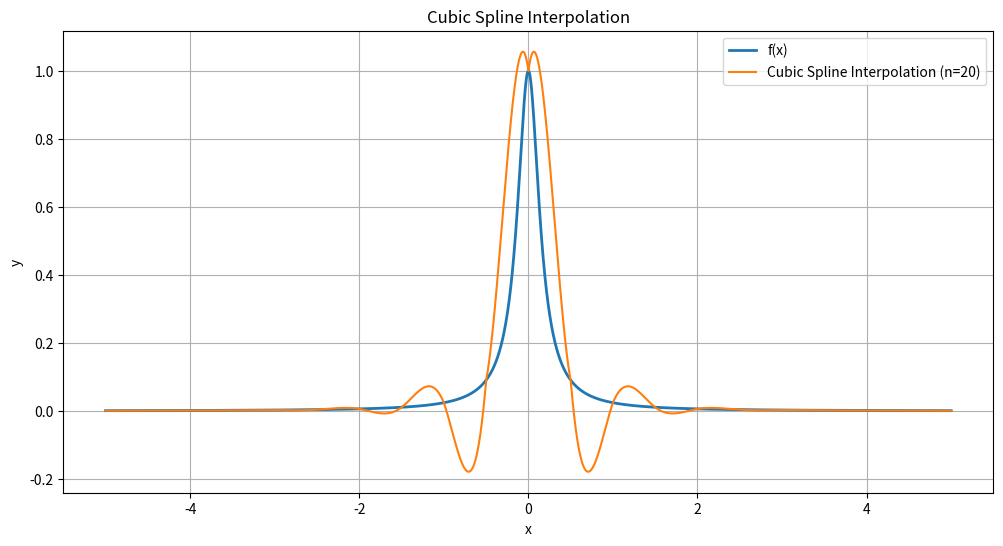

Write Python code to recreate this figure.
import numpy as np
import matplotlib.pyplot as plt


# 定义龙格函数
def f(x):
    return 1 / (1 + 40 * x ** 2)


# 定义三次样条插值函数
def cubic_spline_interpolation(x, x_values, y_values):
    n = len(x_values)
    h = np.diff(x_values)
    alpha = np.zeros(n)
    beta = np.zeros(n)

    for i in range(1, n - 1):
        alpha[i] = 3 * (y_values[i + 1] - 2 * y_values[i] + y_values[i - 1]) / (h[i] * h[i])
        beta[i] = alpha[i - 1] + alpha[i]

    c = np.zeros(n)
    l = np.ones(n)
    mu = np.zeros(n)
    z = np.zeros(n)

    for i in range(1, n - 1):
        l[i] = 2 * (x_values[i + 1] - x_values[i - 1]) - h[i - 1] * mu[i - 1]
        mu[i] = h[i] / l[i]
        z[i] = (alpha[i] - h[i - 1] * z[i - 1]) / l[i]

    c[-1] = 0
    l[-1] = 1
    z[-1] = 0

    b = np.zeros(n)
    d = np.zeros(n)

    for j in range(n - 2, -1, -1):
        c[j] = z[j] - mu[j] * c[j + 1]
        b[j] = (y_values[j + 1] - y_values[j]) / h[j] - h[j] * (c[j + 1] + 2 * c[j]) / 3
        d[j] = (c[j + 1] - c[j]) / (3 * h[j])

    # 插值
    result = np.zeros_like(x)
    for i in range(n - 1):
        mask = (x >= x_values[i]) & (x <= x_values[i + 1])
        result[mask] = (y_values[i] +
                        (x[mask] - x_values[i]) * (b[i] +
                                                   (x[mask] - x_values[i]) * (c[i] +
                                                                              (x[mask] - x_values[i]) * d[i])))

    return result


# 定义要插值的区间和节点数量
n1 = 11
n2 = 21
x_values1 = np.linspace(-5, 5, n1)
x_values2 = np.linspace(-5, 5, n2)
y_values1 = f(x_values1)
y_values2 = f(x_values2)

# 生成插值点
x_interp = np.linspace(-5, 5, 100000)
y_interp1 = cubic_spline_interpolation(x_interp, x_values1, y_values1)
y_interp2 = cubic_spline_interpolation(x_interp, x_values2, y_values2)

# 绘制原始函数和插值结果
plt.figure(figsize=(12, 6))
plt.plot(x_interp, f(x_interp), label='f(x)', linewidth=2)
# plt.plot(x_interp, y_interp1, label=f'Cubic Spline Interpolation (n={10})')
plt.plot(x_interp, y_interp2, label=f'Cubic Spline Interpolation (n={20})')
plt.xlabel('x')
plt.ylabel('y')
plt.legend()
plt.grid()
plt.title('Cubic Spline Interpolation')
plt.show()
